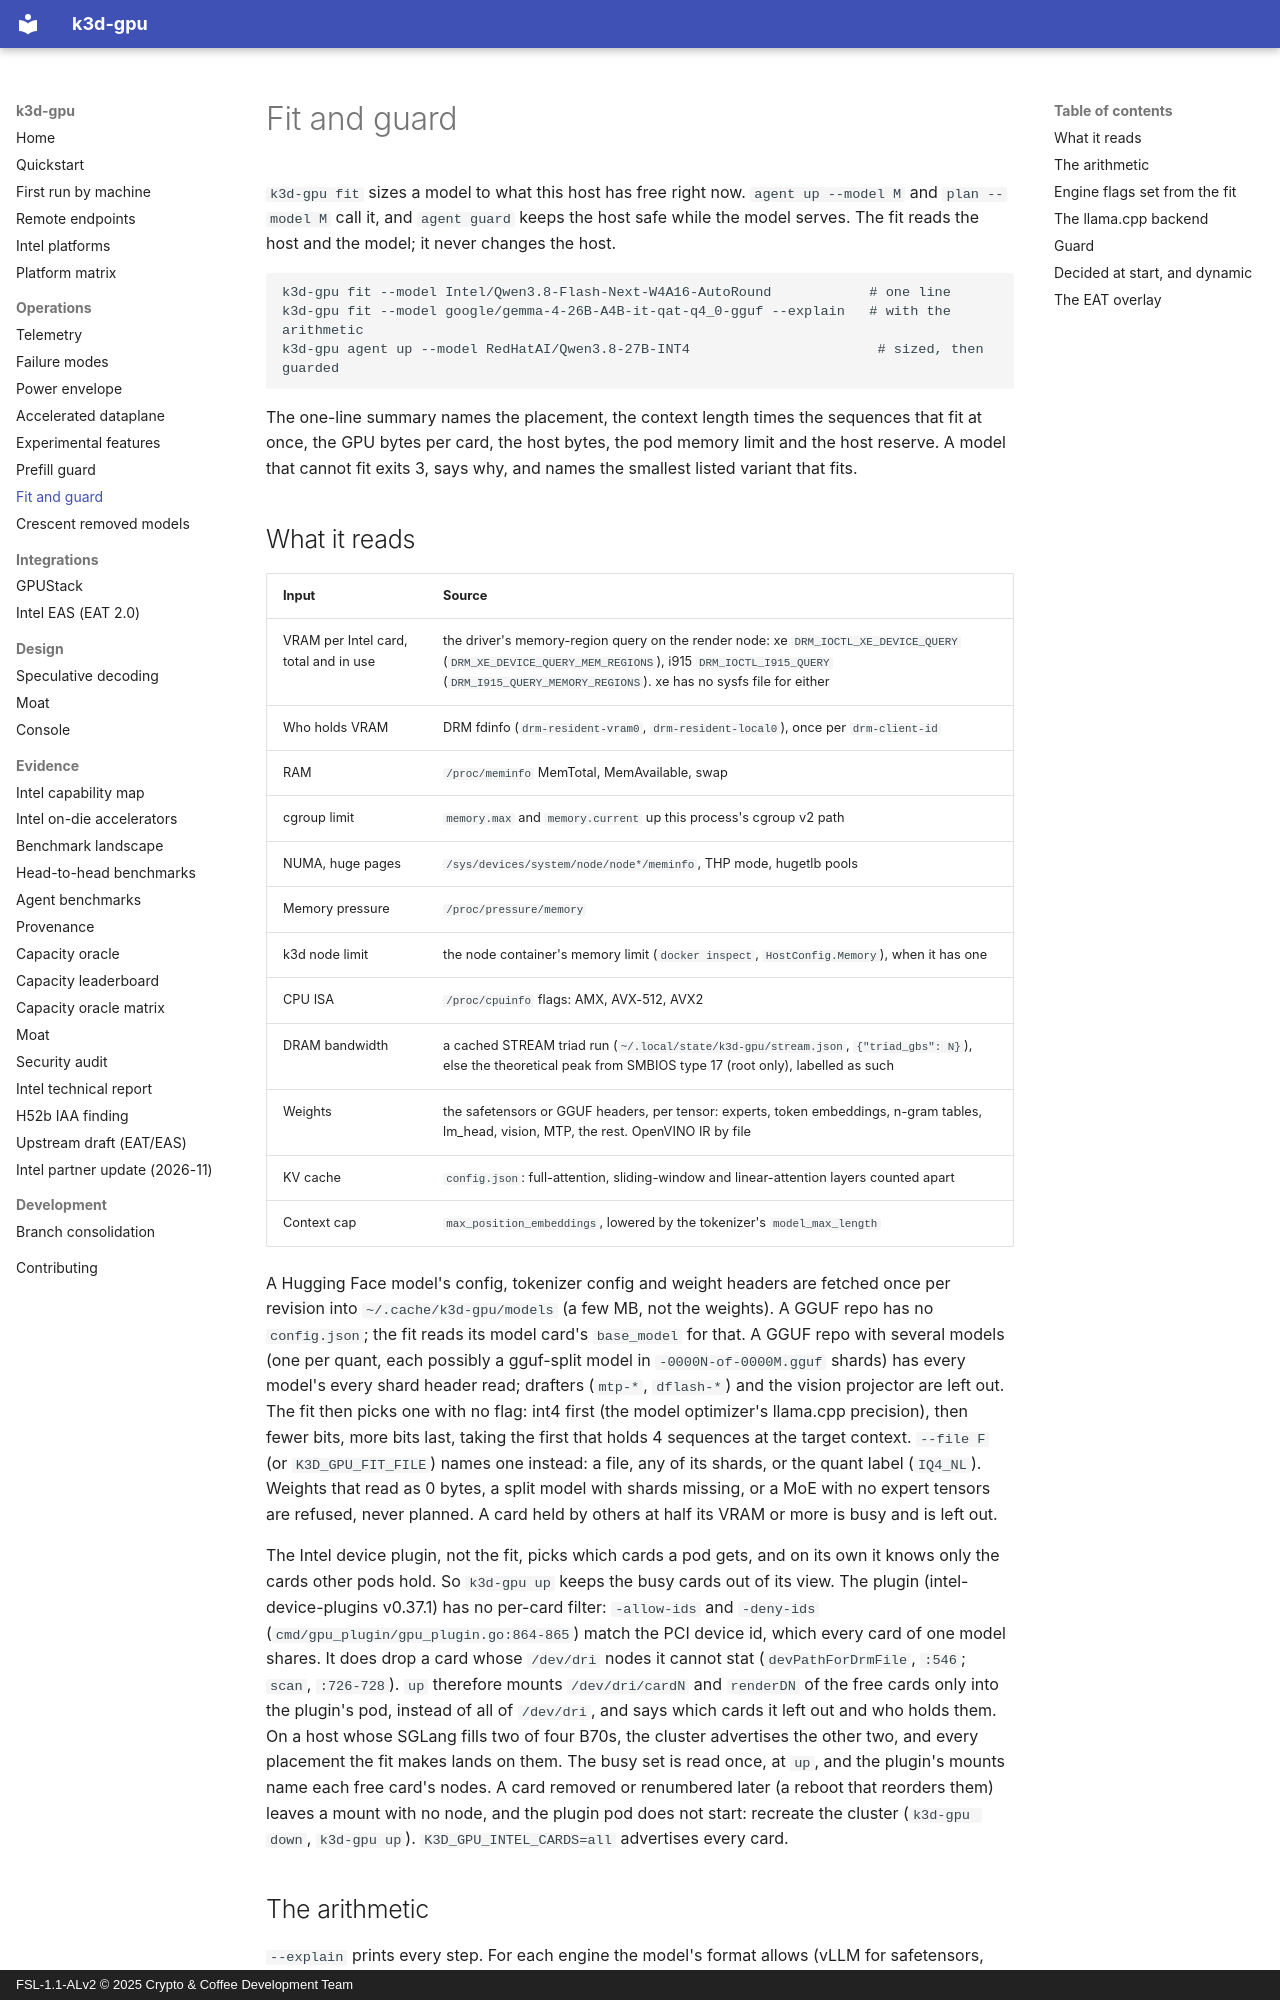

repository: 88plug/k3d-gpu · page: fit/index.html · generator: mkdocs · copyright: FSL-1.1-ALv2 © 2025 Crypto & Coffee Development Team

# Fit and guard

`k3d-gpu fit` sizes a model to what this host has free right now. `agent up --model M`
and `plan --model M` call it, and `agent guard` keeps the host safe while the model
serves. The fit reads the host and the model; it never changes the host.

```
k3d-gpu fit --model Intel/Qwen3.8-Flash-Next-W4A16-AutoRound            # one line
k3d-gpu fit --model google/gemma-4-26B-A4B-it-qat-q4_0-gguf --explain   # with the arithmetic
k3d-gpu agent up --model RedHatAI/Qwen3.8-27B-INT4                       # sized, then guarded
```

The one-line summary names the placement, the context length times the sequences that
fit at once, the GPU bytes per card, the host bytes, the pod memory limit and the host
reserve. A model that cannot fit exits 3, says why, and names the smallest listed variant
that fits.

## What it reads

| Input | Source |
| --- | --- |
| VRAM per Intel card, total and in use | the driver's memory-region query on the render node: xe `DRM_IOCTL_XE_DEVICE_QUERY` (`DRM_XE_DEVICE_QUERY_MEM_REGIONS`), i915 `DRM_IOCTL_I915_QUERY` (`DRM_I915_QUERY_MEMORY_REGIONS`). xe has no sysfs file for either |
| Who holds VRAM | DRM fdinfo (`drm-resident-vram0`, `drm-resident-local0`), once per `drm-client-id` |
| RAM | `/proc/meminfo` MemTotal, MemAvailable, swap |
| cgroup limit | `memory.max` and `memory.current` up this process's cgroup v2 path |
| NUMA, huge pages | `/sys/devices/system/node/node*/meminfo`, THP mode, hugetlb pools |
| Memory pressure | `/proc/pressure/memory` |
| k3d node limit | the node container's memory limit (`docker inspect`, `HostConfig.Memory`), when it has one |
| CPU ISA | `/proc/cpuinfo` flags: AMX, AVX-512, AVX2 |
| DRAM bandwidth | a cached STREAM triad run (`~/.local/state/k3d-gpu/stream.json`, `{"triad_gbs": N}`), else the theoretical peak from SMBIOS type 17 (root only), labelled as such |
| Weights | the safetensors or GGUF headers, per tensor: experts, token embeddings, n-gram tables, lm_head, vision, MTP, the rest. OpenVINO IR by file |
| KV cache | `config.json`: full-attention, sliding-window and linear-attention layers counted apart |
| Context cap | `max_position_embeddings`, lowered by the tokenizer's `model_max_length` |

A Hugging Face model's config, tokenizer config and weight headers are fetched once per
revision into `~/.cache/k3d-gpu/models` (a few MB, not the weights). A GGUF repo has no
`config.json`; the fit reads its model card's `base_model` for that. A GGUF repo with several models
(one per quant, each possibly a gguf-split model in `-0000N-of-0000M.gguf` shards) has
every model's every shard header read; drafters (`mtp-*`, `dflash-*`) and the vision
projector are left out. The fit then picks one with no flag: int4 first (the model
optimizer's llama.cpp precision), then fewer bits, more bits last, taking the first
that holds 4 sequences at the target context. `--file F` (or `K3D_GPU_FIT_FILE`) names
one instead: a file, any of its shards, or the quant label (`IQ4_NL`). Weights that
read as 0 bytes, a split model with shards missing, or a MoE with no expert tensors are
refused, never planned. A card held by others at half its VRAM or more is busy and is
left out.

The Intel device plugin, not the fit, picks which cards a pod gets, and on its own it
knows only the cards other pods hold. So `k3d-gpu up` keeps the busy cards out of its
view. The plugin (intel-device-plugins v0.37.1) has no per-card filter: `-allow-ids` and
`-deny-ids` (`cmd/gpu_plugin/gpu_plugin.go:864-865`) match the PCI device id, which every
card of one model shares. It does drop a card whose `/dev/dri` nodes it cannot stat
(`devPathForDrmFile`, `:546`; `scan`, `:726-728`). `up` therefore mounts `/dev/dri/cardN`
and `renderDN` of the free cards only into the plugin's pod, instead of all of `/dev/dri`,
and says which cards it left out and who holds them. On a host whose SGLang fills two of
four B70s, the cluster advertises the other two, and every placement the fit makes lands
on them. The busy set is read once, at `up`, and the plugin's mounts name each free card's
nodes. A card removed or renumbered later (a reboot that reorders them) leaves a mount
with no node, and the plugin pod does not start: recreate the cluster (`k3d-gpu down`,
`k3d-gpu up`). `K3D_GPU_INTEL_CARDS=all` advertises every card.
